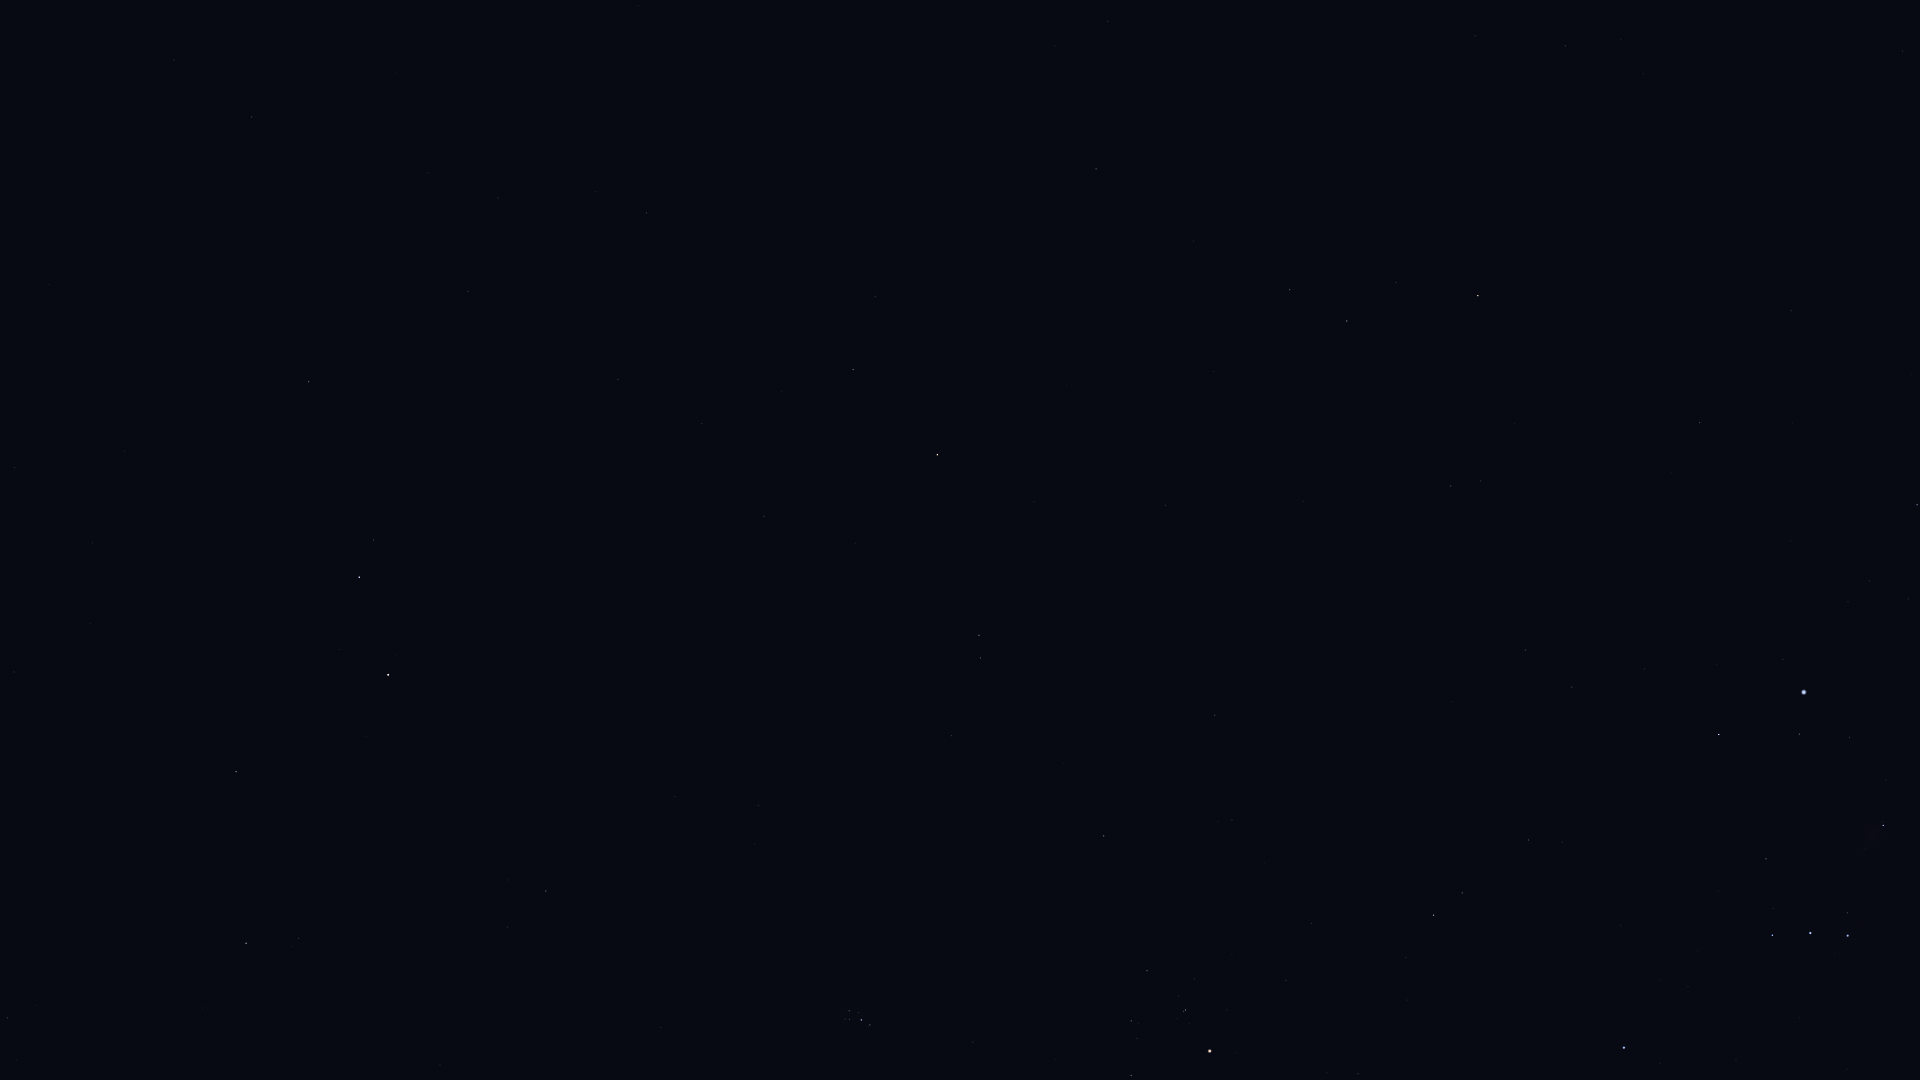

Data behind this chart, as committed beside it:
Star_ID, Name, X, Y
3760, HIP 3760, 175, 52
4906, HIP 4906, 251, 117
5737, Revati, 317, 147
5742, HIP 5742, 92, 543
6193, HIP 6193, 90, 623
6643, Bélénos, 105, 671
7007, HIP 7007, 428, 173
7097, Alpherg, 309, 382
7513, Titawin, 7, 1018
7884, HIP 7884, 498, 198
8198, Torcular, 468, 291
8796, Mothallah, 236, 772
8832, Mesarthim, 373, 540
8833, HIP 8833, 595, 192
8903, Sheratan, 359, 577
9487, Alrescha, 646, 213
9884, Hamal, 388, 675
10670, HIP 10670, 298, 938
10826, Mira, 819, 155
12093, HIP 12093, 782, 391
12706, Kaffaljidhma, 853, 369
13061, Lilii Borea, 507, 927
13209, Bharani, 546, 891
13701, Azha, 1096, 169
14135, Menkar, 937, 455
14838, Botein, 758, 805
15197, Zibal, 1193, 241
15900, HIP 15900, 979, 635
16537, Ran, 1290, 290
16611, HIP 16611, 1475, 36
17378, Rana, 1347, 321
17489, Celaeno, 846, 1014
17499, Electra, 849, 1011
17531, Taygeta, 845, 1019
17573, Maia, 849, 1019
17579, Asterope, 847, 1023
17608, Merope, 858, 1013
17651, HIP 17651, 1565, 46
17702, Alcyone, 861, 1020
17851, Pleione, 869, 1027
18543, Zaurak, 1478, 296
18724, HIP 18724, 1104, 836
19587, Beid, 1451, 486
19849, Keid, 1480, 481
20205, Prima Hyadum, 1147, 971
20455, Secunda Hyadum, 1131, 1021
20648, HIP 20648, 1137, 1038
20889, Ain, 1131, 1075
20894, Chamukuy, 1185, 1010
21109, Hoggar, 1378, 794
21421, Aldebaran, 1210, 1051
21444, HIP 21444, 1525, 650
21594, Sceptrum, 1700, 423
22109, HIP 22109, 1572, 687
22449, Tabit, 1433, 915
22491, Mouhoun, 1913, 235
22701, HIP 22701, 1644, 669
22730, HIP 22730, 1523, 838
23875, Cursa, 1719, 734
24244, HIP 24244, 1848, 602
... 10 more rows
